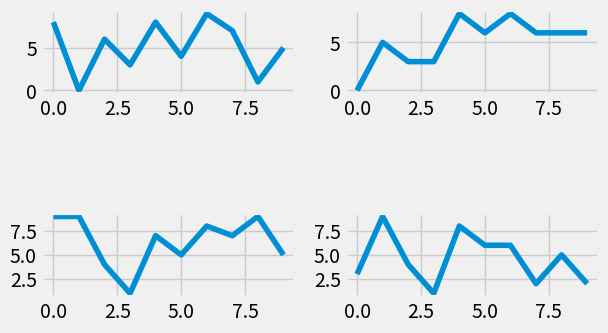

Generate this figure with matplotlib:
import random
import matplotlib.pyplot as pl
from matplotlib import style

style.use("fivethirtyeight")

fig=pl.figure()

def create_plots():
    xs=[]
    ys=[]
    for i in range(10):
        x=i
        y=random.randrange(10)

        xs.append(x)
        ys.append(y)
    return xs,ys

ax1=pl.subplot2grid((4,2),(0,0),rowspan=1,colspan=1)
ax2=pl.subplot2grid((4,2),(0,1),rowspan=1,colspan=1)
ax3=pl.subplot2grid((4,2),(2,0),rowspan=1,colspan=1)
ax4=pl.subplot2grid((4,2),(2,1),rowspan=1,colspan=1)


'''
##method 1
## first parameter is height,second is width and third is plot number

ax1=fig.add_subplot(211)
ax2=fig.add_subplot(222)
ax3=fig.add_subplot(223)
ax4=fig.add_subplot(224)
'''
x,y=create_plots()
ax1.plot(x,y)

x,y=create_plots()
ax2.plot(x,y)

x,y=create_plots()
ax3.plot(x,y)

x,y=create_plots()
ax4.plot(x,y)

pl.show()         
